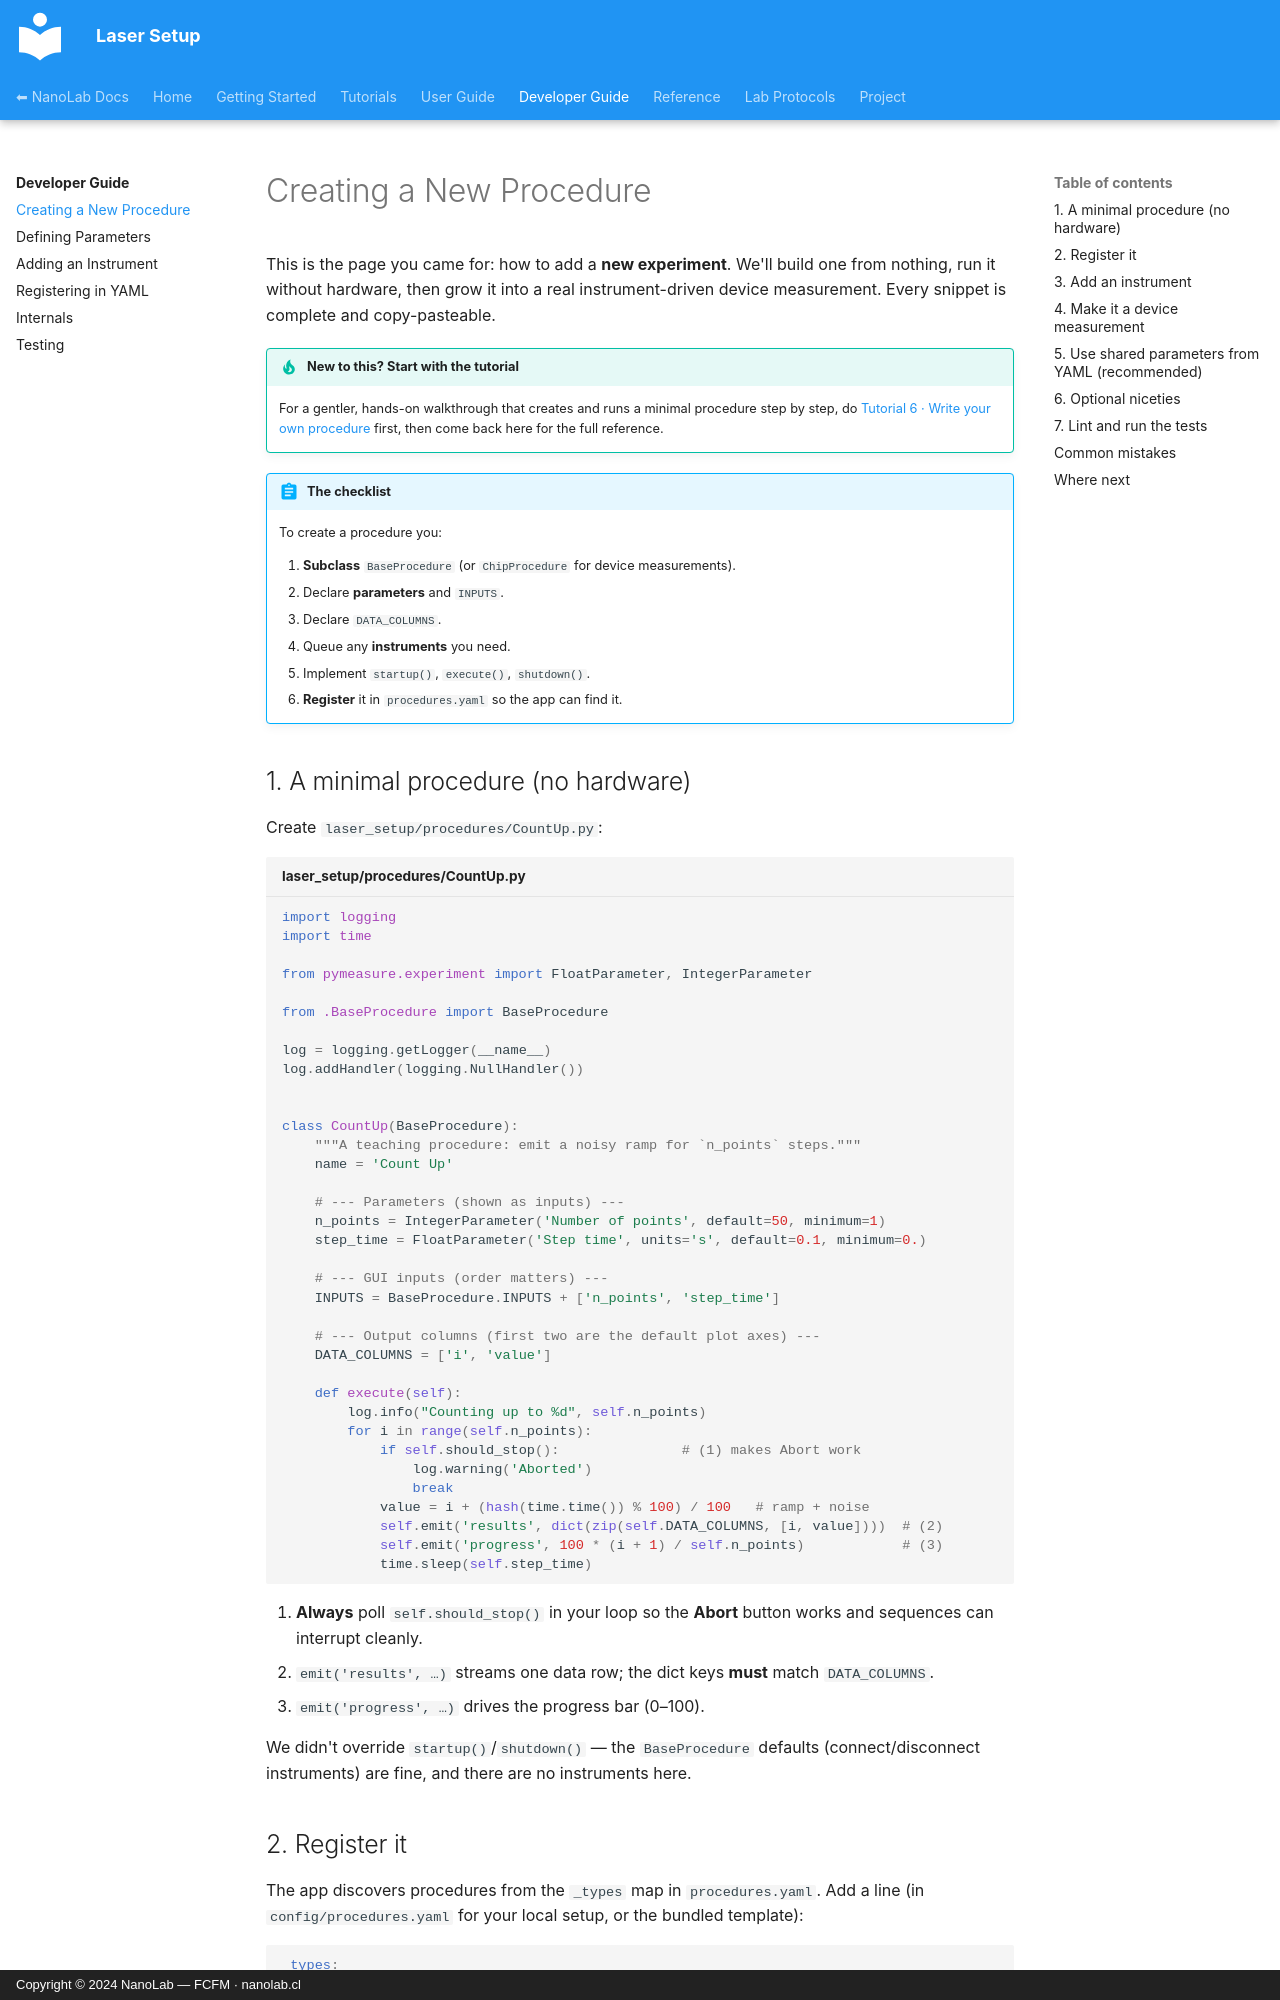

repository: nanolab-fcfm/laser_setup · page: developer-guide/creating-a-procedure/index.html · generator: mkdocs · copyright: Copyright © 2024 NanoLab — FCFM · nanolab.cl

# Creating a New Procedure

This is the page you came for: how to add a **new experiment**. We'll build one
from nothing, run it without hardware, then grow it into a real instrument-driven
device measurement. Every snippet is complete and copy-pasteable.

!!! tip "New to this? Start with the tutorial"
    For a gentler, hands-on walkthrough that creates and runs a minimal
    procedure step by step, do
    [Tutorial 6 · Write your own procedure](../tutorials/06-write-your-own-procedure.md)
    first, then come back here for the full reference.

!!! abstract "The checklist"
    To create a procedure you:

    1. **Subclass** `BaseProcedure` (or `ChipProcedure` for device measurements).
    2. Declare **parameters** and `INPUTS`.
    3. Declare `DATA_COLUMNS`.
    4. Queue any **instruments** you need.
    5. Implement `startup()`, `execute()`, `shutdown()`.
    6. **Register** it in `procedures.yaml` so the app can find it.

## 1. A minimal procedure (no hardware)

Create `laser_setup/procedures/CountUp.py`:

```python title="laser_setup/procedures/CountUp.py"
import logging
import time

from pymeasure.experiment import FloatParameter, IntegerParameter

from .BaseProcedure import BaseProcedure

log = logging.getLogger(__name__)
log.addHandler(logging.NullHandler())


class CountUp(BaseProcedure):
    """A teaching procedure: emit a noisy ramp for `n_points` steps."""
    name = 'Count Up'

    # --- Parameters (shown as inputs) ---
    n_points = IntegerParameter('Number of points', default=50, minimum=1)
    step_time = FloatParameter('Step time', units='s', default=0.1, minimum=0.)

    # --- GUI inputs (order matters) ---
    INPUTS = BaseProcedure.INPUTS + ['n_points', 'step_time']

    # --- Output columns (first two are the default plot axes) ---
    DATA_COLUMNS = ['i', 'value']

    def execute(self):
        log.info("Counting up to %d", self.n_points)
        for i in range(self.n_points):
            if self.should_stop():               # (1) makes Abort work
                log.warning('Aborted')
                break
            value = i + (hash(time.time()) % 100) / 100   # ramp + noise
            self.emit('results', dict(zip(self.DATA_COLUMNS, [i, value])))  # (2)
            self.emit('progress', 100 * (i + 1) / self.n_points)            # (3)
            time.sleep(self.step_time)
```

1. **Always** poll `self.should_stop()` in your loop so the **Abort** button
   works and sequences can interrupt cleanly.
2. `emit('results', …)` streams one data row; the dict keys **must** match
   `DATA_COLUMNS`.
3. `emit('progress', …)` drives the progress bar (0–100).

We didn't override `startup()`/`shutdown()` — the `BaseProcedure` defaults
(connect/disconnect instruments) are fine, and there are no instruments here.
